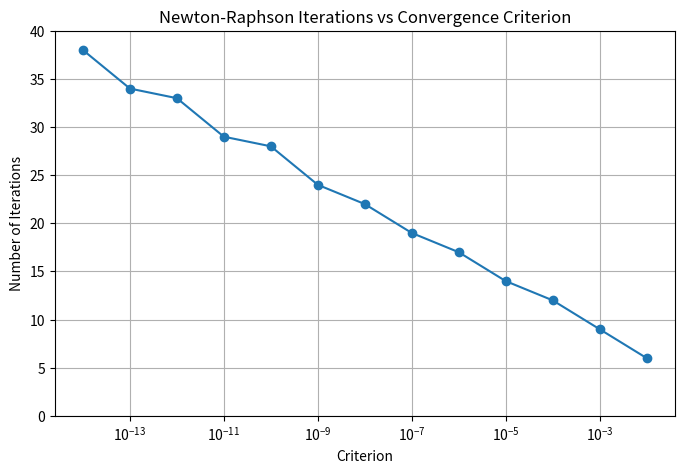
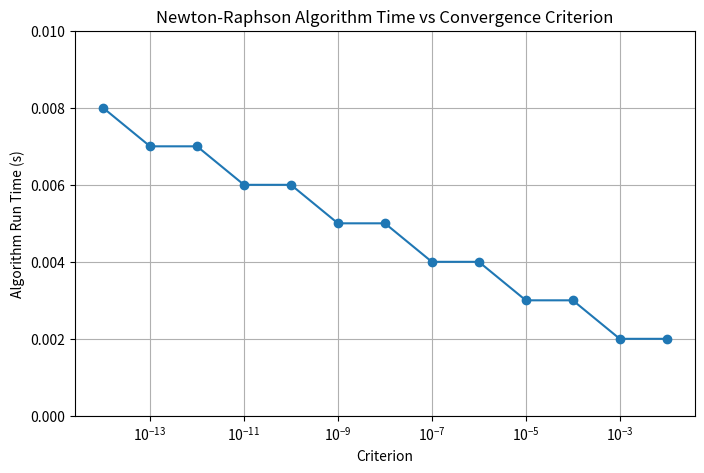

These charts were generated, in order, by the following Python code:
import numpy as np
import matplotlib.pyplot as plt

criterion = np.array([1.00E-02, 1.00E-03, 1.00E-04, 1.00E-05, 1.00E-06, 1.00E-07, 1.00E-08, 1.00E-09, 1.00E-10, 1.00E-11, 1.00E-12, 1.00E-13, 1.00E-14])
iterations = np.array([6, 9, 12, 14, 17, 19, 22, 24, 28, 29, 33, 34, 38])
times = np.array([0.002, 0.002, 0.003, 0.003, 0.004, 0.004, 0.005, 0.005, 0.006, 0.006, 0.007, 0.007, 0.008])

plt.figure(figsize=(8,5))
plt.plot(criterion, iterations, marker='o')
plt.title('Newton-Raphson Iterations vs Convergence Criterion')
plt.xlabel('Criterion')
plt.ylabel('Number of Iterations')
plt.xscale('log')
plt.ylim(0, 40)
plt.grid(True)
# plt.savefig('Newton-Raphson Iterations vs Convergence Criterion')

plt.figure(figsize=(8,5))
plt.plot(criterion, times, marker='o')
plt.title('Newton-Raphson Algorithm Time vs Convergence Criterion')
plt.xlabel('Criterion')
plt.ylabel('Algorithm Run Time (s)')
plt.xscale('log')
plt.ylim(0, 0.01)
plt.grid(True)
# plt.show()
plt.savefig('Newton-Raphson Algorithm Time vs Convergence Criterion')
